Run: headless pygame with SDL's dummy video driver; simulated clock (each Clock.tick advances the game by its frame time, no real sleeping); random seed 0; keys injected as events and as key.get_pressed() state; no mouse input.
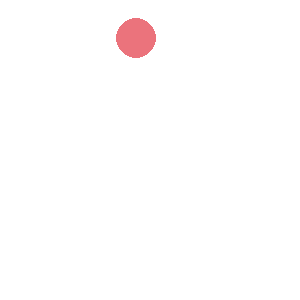
Frame 1 of 4 · flips 1–60 · no input
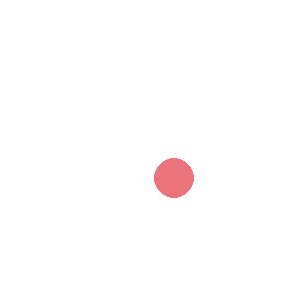
Frame 2 of 4 · flips 61–180 · tapped SPACE, RETURN · held RIGHT (→), D
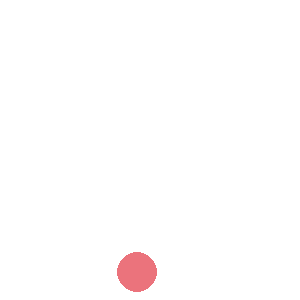
Frame 3 of 4 · flips 181–300 · held DOWN (↓), S
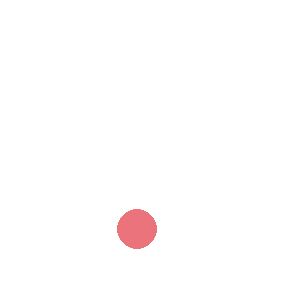
Frame 4 of 4 · flips 301–420 · held LEFT (←), A, UP (↑), W

The pygame program that drew these frames:

#!/usr/bin/env python3
# -*- coding: utf-8 -*-

import pygame
import math

SIZE = width, height = (300,300)
SCREEN = pygame.display.set_mode(SIZE)
CLOCK = pygame.time.Clock()
FPS = 60

def draw(x, y):
    pygame.draw.circle(SCREEN, (235, 115, 124), (x, y), 20)

new_pos_y = 0
position = 0
running = True
while running:
    events = pygame.event.get()
    if any(event.type == pygame.QUIT for event in events):
        running = False

    SCREEN.fill((255, 255, 255))
    current_width, current_height = pygame.display.get_surface().get_size()
    pos_x = int((25 * math.cos(position)) + current_width * 0.5)
    pos_y = int((25 * math.sin(position)) + new_pos_y)
    
    draw(pos_x, pos_y)
    position += 0.07

    if new_pos_y <= 250:
        new_pos_y += 1
    
    CLOCK.tick(FPS)
    pygame.display.flip()
